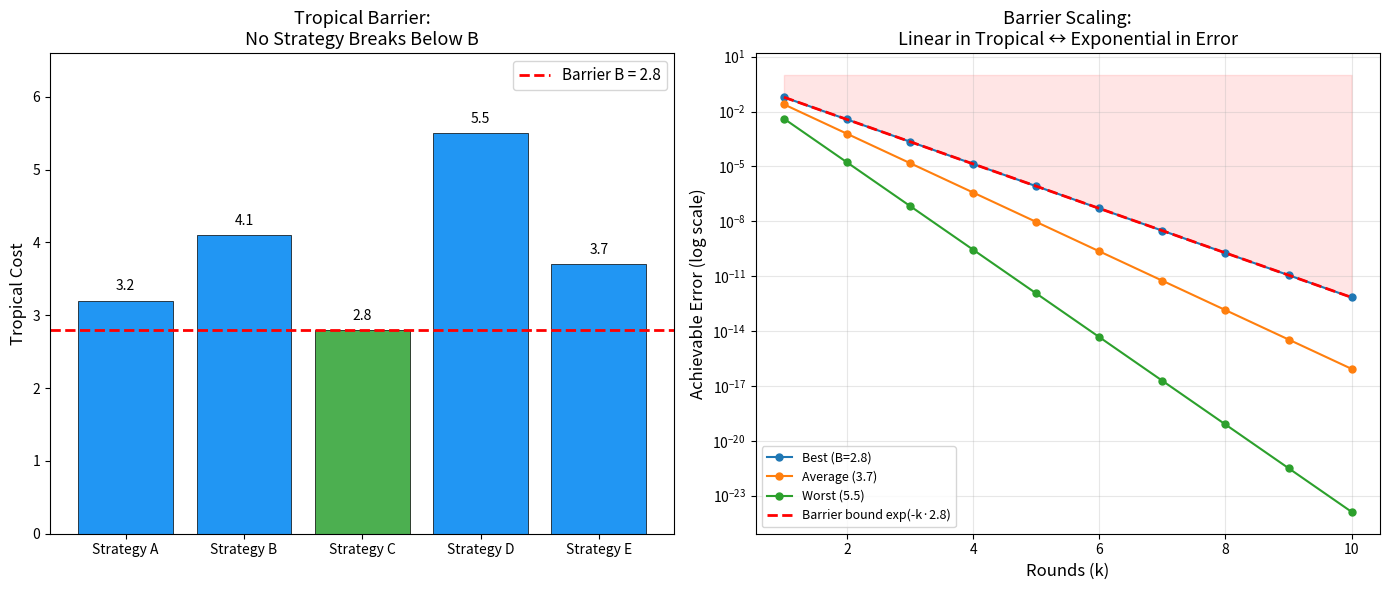

Generate this figure with matplotlib:
#!/usr/bin/env python3
"""
Visualization: Tropical Barriers and Strategy Selection

Shows how tropical barriers persist under strategy selection and scale
under repetition.
"""

import math
import matplotlib
matplotlib.use('Agg')
import matplotlib.pyplot as plt
import numpy as np


def main():
    fig, axes = plt.subplots(1, 2, figsize=(14, 6))

    # Panel 1: Barrier persistence under selection
    ax1 = axes[0]
    strategies = ['Strategy A', 'Strategy B', 'Strategy C', 'Strategy D', 'Strategy E']
    costs = [3.2, 4.1, 2.8, 5.5, 3.7]
    barrier = min(costs)

    colors = ['#4CAF50' if c == barrier else '#2196F3' for c in costs]
    bars = ax1.bar(strategies, costs, color=colors, edgecolor='black', linewidth=0.5)
    ax1.axhline(y=barrier, color='red', linestyle='--', linewidth=2,
                label=f'Barrier B = {barrier}')
    ax1.set_ylabel('Tropical Cost', fontsize=12)
    ax1.set_title('Tropical Barrier:\nNo Strategy Breaks Below B', fontsize=13)
    ax1.legend(fontsize=11)
    ax1.set_ylim(0, max(costs) * 1.2)
    for bar, cost in zip(bars, costs):
        ax1.text(bar.get_x() + bar.get_width() / 2., bar.get_height() + 0.1,
                f'{cost}', ha='center', va='bottom', fontsize=10)

    # Panel 2: Barrier scaling under repetition
    ax2 = axes[1]
    ks = np.arange(1, 11)

    for name, cost in [('Best (B=2.8)', 2.8), ('Average (3.7)', 3.7), ('Worst (5.5)', 5.5)]:
        total_costs = ks * cost
        errors = np.exp(-total_costs)
        ax2.semilogy(ks, errors, 'o-', label=name, markersize=5)

    # Barrier line
    barrier_errors = np.exp(-ks * barrier)
    ax2.fill_between(ks, barrier_errors, 1, alpha=0.1, color='red')
    ax2.semilogy(ks, barrier_errors, 'r--', linewidth=2,
                 label=f'Barrier bound exp(-k·{barrier})')

    ax2.set_xlabel('Rounds (k)', fontsize=12)
    ax2.set_ylabel('Achievable Error (log scale)', fontsize=12)
    ax2.set_title('Barrier Scaling:\nLinear in Tropical ↔ Exponential in Error', fontsize=13)
    ax2.legend(fontsize=9)
    ax2.grid(True, alpha=0.3)

    plt.tight_layout()
    plt.savefig('tropical_barriers.png', dpi=150, bbox_inches='tight')
    print("Saved: tropical_barriers.png")


if __name__ == "__main__":
    main()
